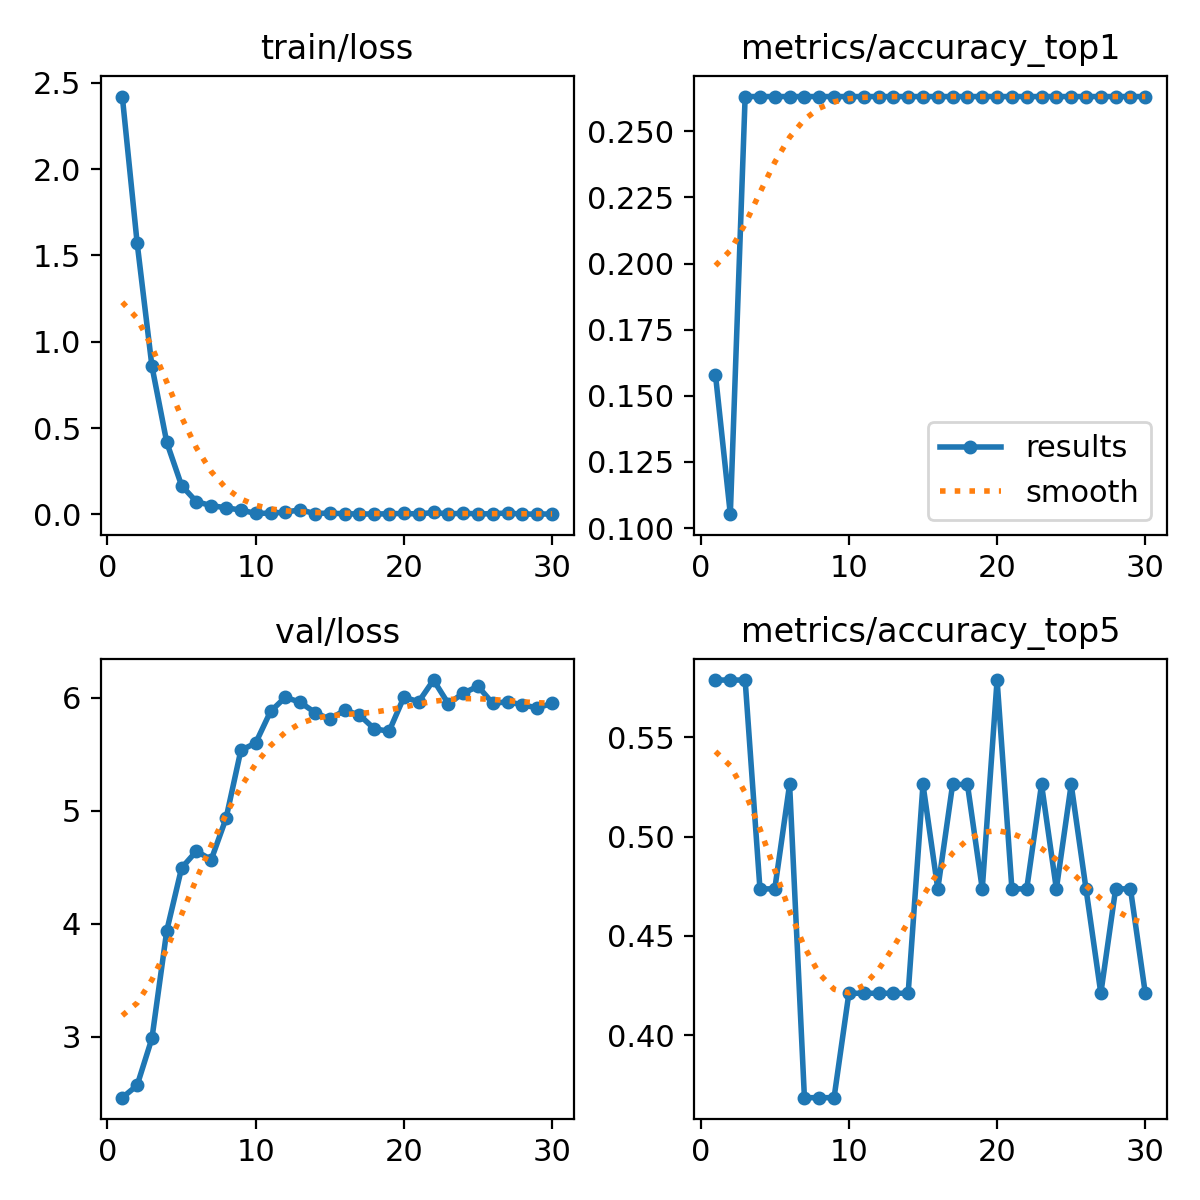

The table this chart was drawn from, first rows:
epoch, time, train/loss, metrics/accuracy_top1, metrics/accuracy_top5, val/loss, lr/pg0, lr/pg1, lr/pg2
1, 6.781, 2.42, 0.1579, 0.5789, 2.46, 7.337e-05, 7.337e-05, 7.337e-05
2, 13.18, 1.572, 0.1053, 0.5789, 2.569, 0.0001483, 0.0001483, 0.0001483
3, 19.97, 0.8575, 0.2632, 0.5789, 2.986, 0.000218, 0.000218, 0.000218
4, 27.78, 0.4169, 0.2632, 0.4737, 3.938, 0.0002825, 0.0002825, 0.0002825
5, 34.91, 0.1667, 0.2632, 0.4737, 4.493, 0.0003416, 0.0003416, 0.0003416
6, 41.61, 0.07352, 0.2632, 0.5263, 4.642, 0.0003954, 0.0003954, 0.0003954
7, 48.77, 0.0508, 0.2632, 0.3684, 4.567, 0.000444, 0.000444, 0.000444
8, 56.97, 0.0381, 0.2632, 0.3684, 4.932, 0.0004873, 0.0004873, 0.0004873
9, 64.19, 0.02495, 0.2632, 0.3684, 5.535, 0.0004909, 0.0004909, 0.0004909
10, 71.06, 0.00557, 0.2632, 0.421, 5.599, 0.0004689, 0.0004689, 0.0004689
11, 77.9, 0.00695, 0.2632, 0.421, 5.878, 0.0004469, 0.0004469, 0.0004469
12, 87.08, 0.013, 0.2632, 0.421, 6.004, 0.0004249, 0.0004249, 0.0004249
13, 95.24, 0.02644, 0.2632, 0.421, 5.96, 0.0004029, 0.0004029, 0.0004029
14, 102.3, 0.00466, 0.2632, 0.421, 5.869, 0.0003809, 0.0003809, 0.0003809
15, 110, 0.0077, 0.2632, 0.5263, 5.809, 0.0003588, 0.0003588, 0.0003588
16, 118.4, 0.00326, 0.2632, 0.4737, 5.89, 0.0003368, 0.0003368, 0.0003368
17, 125.7, 0.00275, 0.2632, 0.5263, 5.847, 0.0003148, 0.0003148, 0.0003148
18, 132.6, 0.00182, 0.2632, 0.5263, 5.725, 0.0002928, 0.0002928, 0.0002928
19, 141.3, 0.00371, 0.2632, 0.4737, 5.703, 0.0002708, 0.0002708, 0.0002708
20, 150.9, 0.00556, 0.2632, 0.5789, 6.005, 0.0002488, 0.0002488, 0.0002488
21, 160.3, 0.00208, 0.2632, 0.4737, 5.964, 0.0002268, 0.0002268, 0.0002268
22, 168.7, 0.011, 0.2632, 0.4737, 6.156, 0.0002048, 0.0002048, 0.0002048
23, 179.4, 0.00256, 0.2632, 0.5263, 5.946, 0.0001828, 0.0001828, 0.0001828
24, 187.1, 0.00692, 0.2632, 0.4737, 6.04, 0.0001607, 0.0001607, 0.0001607
25, 193.7, 0.00249, 0.2632, 0.5263, 6.101, 0.0001387, 0.0001387, 0.0001387
26, 201.8, 0.00389, 0.2632, 0.4737, 5.949, 0.0001167, 0.0001167, 0.0001167
27, 210.7, 0.00795, 0.2632, 0.421, 5.965, 9.4714e-05, 9.4714e-05, 9.4714e-05
28, 219.3, 0.00118, 0.2632, 0.4737, 5.937, 7.2703e-05, 7.2703e-05, 7.2703e-05
29, 226.7, 0.00222, 0.2632, 0.4737, 5.91, 5.0692e-05, 5.0692e-05, 5.0692e-05
30, 235.8, 0.00203, 0.2632, 0.421, 5.949, 2.8681e-05, 2.8681e-05, 2.8681e-05
